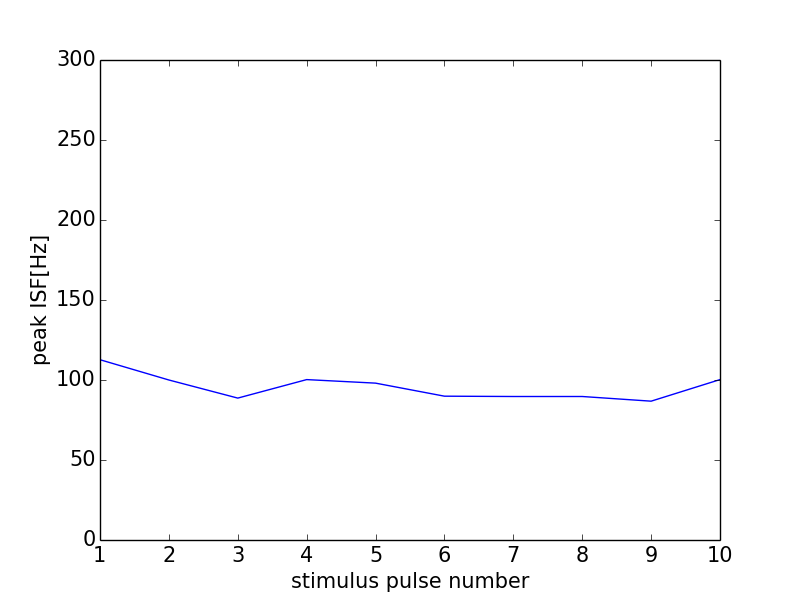

Data behind this chart, as committed beside it:
0, 0.0
0, 0
1, 112.7
2, 100.0
3, 88.69
4, 100.3
5, 98.04
6, 89.89
7, 89.69
8, 89.69
9, 86.77
10, 100.3
11, 0
